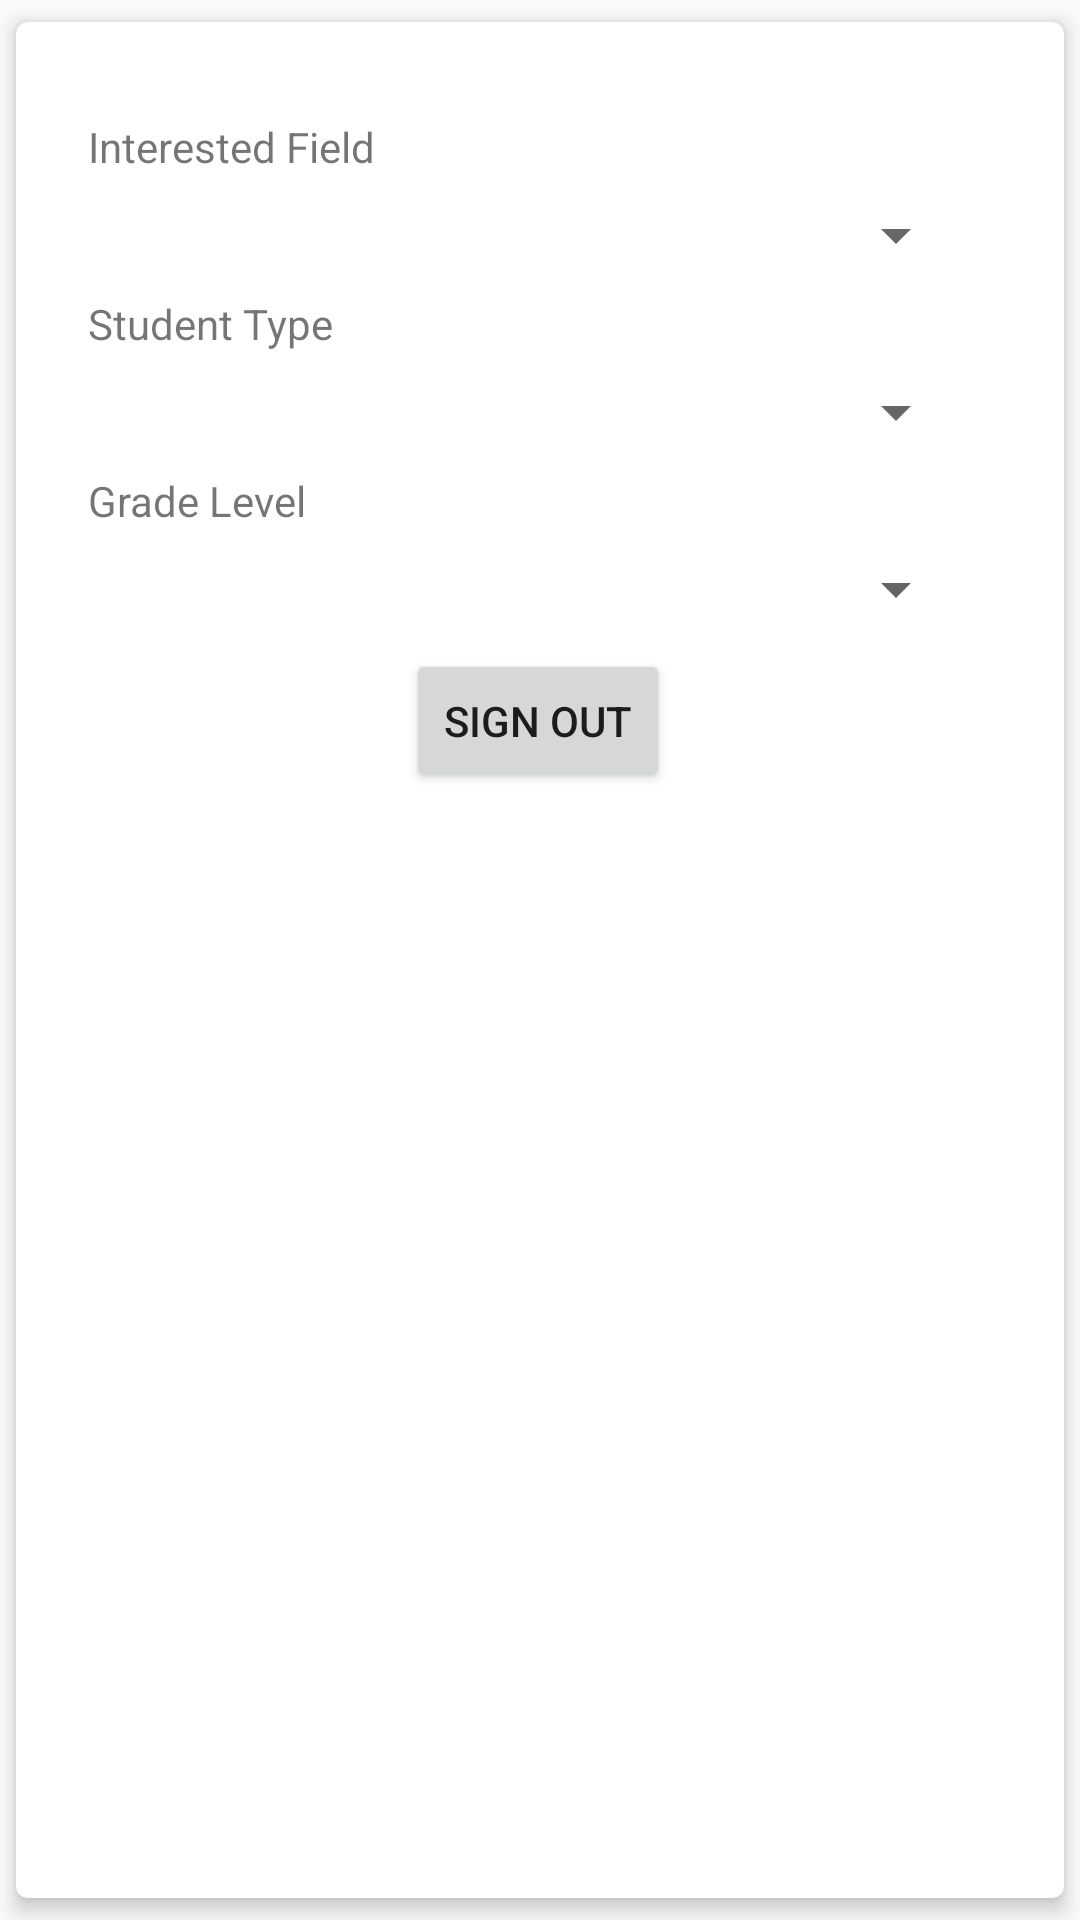

Write the Android layout XML for this screen, with the resource values it uses.
<!-- AndroidManifest.xml: application theme AppTheme -->
<!-- res/layout/activity_create_profile.xml -->
<?xml version="1.0" encoding="utf-8"?>
<android.support.v7.widget.CardView xmlns:android="http://schemas.android.com/apk/res/android"
    xmlns:app="http://schemas.android.com/apk/res-auto"
    xmlns:tools="http://schemas.android.com/tools"
    android:layout_width="match_parent"
    android:layout_height="wrap_content"
    android:layout_marginBottom="8dp"
    android:layout_marginEnd="4dp"
    android:layout_marginLeft="4dp"
    android:layout_marginRight="4dp"
    android:layout_marginStart="4dp"
    app:cardCornerRadius="4dp"
    app:cardElevation="4dp"
    app:cardUseCompatPadding="true"
    app:contentPadding="24dp"
    app:cardBackgroundColor="@android:color/background_light"
    tools:context=".CreateProfile">

    <android.support.constraint.ConstraintLayout
        android:layout_width="match_parent"
        android:layout_height="wrap_content"
        tools:context=".CreateProfile">

        <TextView
            android:id="@+id/textView7"
            android:layout_width="match_parent"
            android:layout_height="wrap_content"
            android:layout_marginTop="8dp"
            android:text="Interested Field"
            android:visibility="visible"
            app:layout_constraintEnd_toEndOf="parent"
            app:layout_constraintHorizontal_bias="0.0"
            app:layout_constraintStart_toStartOf="parent"
            app:layout_constraintTop_toTopOf="parent" />

        <Spinner
            android:id="@+id/interest_spinner"
            android:layout_width="match_parent"
            android:layout_height="wrap_content"
            android:layout_marginEnd="8dp"
            android:layout_marginLeft="8dp"
            android:layout_marginRight="8dp"
            android:layout_marginStart="8dp"
            android:layout_marginTop="8dp"
            android:spinnerMode="dropdown"
            app:layout_constraintEnd_toEndOf="parent"
            app:layout_constraintStart_toStartOf="parent"
            app:layout_constraintTop_toBottomOf="@+id/textView7" />

        <Button
            android:id="@+id/logoutbtn"
            android:layout_width="wrap_content"
            android:layout_height="wrap_content"
            android:layout_marginBottom="8dp"
            android:layout_marginEnd="8dp"
            android:layout_marginLeft="8dp"
            android:layout_marginRight="8dp"
            android:layout_marginStart="8dp"
            android:layout_marginTop="8dp"
            android:text="Sign out"
            app:layout_constraintBottom_toBottomOf="parent"
            app:layout_constraintEnd_toEndOf="parent"
            app:layout_constraintHorizontal_bias="0.497"
            app:layout_constraintStart_toStartOf="parent"
            app:layout_constraintTop_toBottomOf="@+id/gradelevel_spinner"
            app:layout_constraintVertical_bias="1.0" />

        <TextView
            android:id="@+id/textView8"
            android:layout_width="wrap_content"
            android:layout_height="wrap_content"
            android:layout_marginTop="8dp"
            android:text="Student Type"
            app:layout_constraintStart_toStartOf="parent"
            app:layout_constraintTop_toBottomOf="@+id/interest_spinner" />

        <Spinner
            android:id="@+id/student_type_spinner"
            android:layout_width="match_parent"
            android:layout_height="wrap_content"
            android:layout_marginEnd="8dp"
            android:layout_marginLeft="8dp"
            android:layout_marginRight="8dp"
            android:layout_marginStart="8dp"
            android:layout_marginTop="8dp"
            android:spinnerMode="dropdown"
            app:layout_constraintEnd_toEndOf="parent"
            app:layout_constraintStart_toStartOf="parent"
            app:layout_constraintTop_toBottomOf="@+id/textView8" />

        <TextView
            android:id="@+id/textView9"
            android:layout_width="wrap_content"
            android:layout_height="wrap_content"
            android:layout_marginTop="8dp"
            android:text="Grade Level"
            app:layout_constraintStart_toStartOf="parent"
            app:layout_constraintTop_toBottomOf="@+id/student_type_spinner" />

        <Spinner
            android:id="@+id/gradelevel_spinner"
            android:layout_width="match_parent"
            android:layout_height="wrap_content"
            android:layout_marginEnd="8dp"
            android:layout_marginLeft="8dp"
            android:layout_marginRight="8dp"
            android:layout_marginStart="8dp"
            android:layout_marginTop="8dp"
            android:spinnerMode="dropdown"
            app:layout_constraintEnd_toEndOf="parent"
            app:layout_constraintStart_toStartOf="parent"
            app:layout_constraintTop_toBottomOf="@+id/textView9" />


    </android.support.constraint.ConstraintLayout>
</android.support.v7.widget.CardView>
<!-- resources referenced by this layout -->
<resources>
  <style name="AppTheme" parent="Base.Theme.AppCompat.Light.DarkActionBar">
          
  
          <item name="colorPrimary">#2e7d32</item>
          <item name="colorPrimaryDark">#005005</item>
          <item name="colorAccent">#005005</item>
  
      </style>
</resources>
